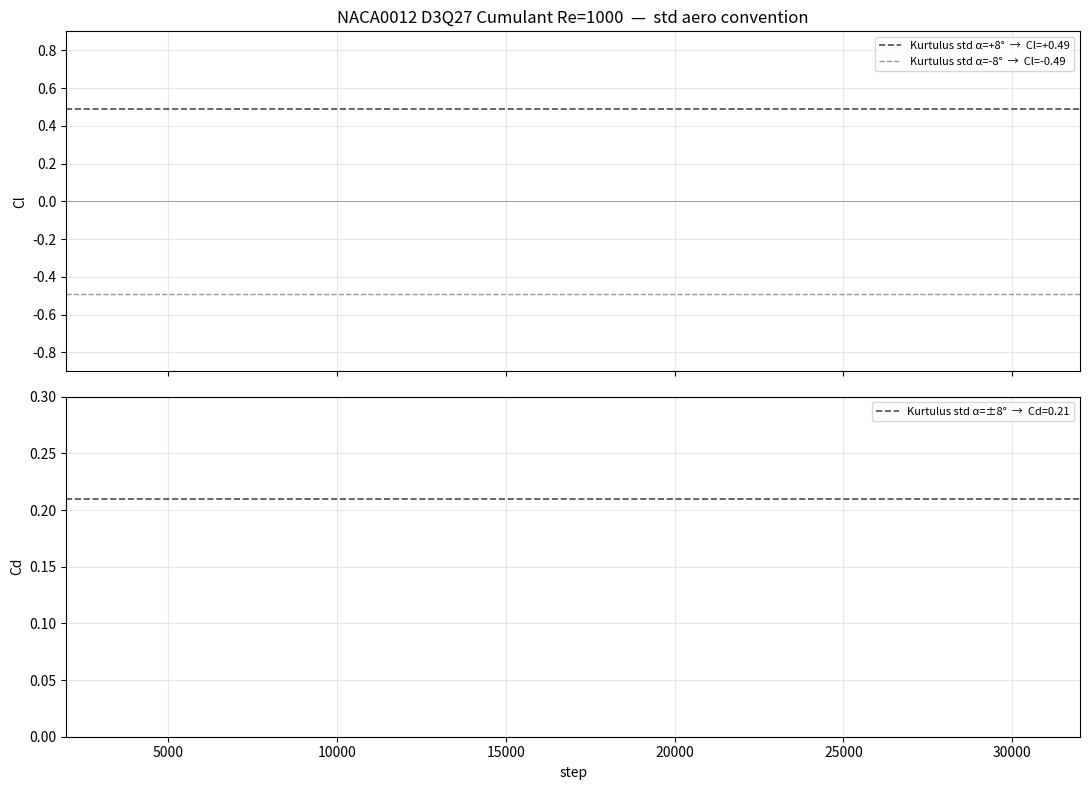

Source code (Python): (Note: this script raises an exception after producing the figure.)
"""NACA0012 final summary plot — pre-fix vs post-fix, D/dx=40 vs D/dx=80.

Relabels pre-fix runs into standard aero convention (our pre-fix --alpha = std -α).
Reference: Kurtulus 2015, NACA0012 Re=1000:
    α=+8°: Cl_avg ≈ +0.49, Cd_avg ≈ 0.21
"""
from __future__ import annotations
import csv, os, statistics as st
import matplotlib
matplotlib.use('Agg')
import matplotlib.pyplot as plt

BASE = '/home/yzk/CompressibleCFD'

# (label, csv_path, sign_flip_due_to_pre_fix_convention, color, linestyle)
runs = [
    ('STAIR std α=-8 (D/dx=40, pre-fix)',
     f'{BASE}/output_naca_a8_kurtulus/forces.csv',     False, 'C0', '-'),
    ('QBB   std α=-8 (D/dx=40, pre-fix)',
     f'{BASE}/output_qbb_a8_steady/forces.csv',        False, 'C1', '-'),
    ('QBB   std α=+8 (D/dx=40, pre-fix --alpha -8)',
     f'{BASE}/output_qbb_aminus8_steady/forces.csv',   False, 'C2', '-'),
    ('QBB   std α=+8 (D/dx=80, POST-fix --alpha +8)',
     f'{BASE}/output_qbb_dx80_a8_prod/forces.csv',     False, 'C3', '-'),
]

KURTULUS_CL = 0.49
KURTULUS_CD = 0.21

fig, (ax_cl, ax_cd) = plt.subplots(2, 1, figsize=(11, 8), sharex=True)
ax_cl.set_xlim(2000, 32000)
ax_cl.set_ylim(-0.9, 0.9)
ax_cd.set_xlim(2000, 32000)
ax_cd.set_ylim(0.0, 0.30)
summary = []
for name, path, _flip, c, ls in runs:
    if not os.path.exists(path):
        print(f"  missing: {path}")
        continue
    rows = list(csv.DictReader(open(path)))
    s  = [int(r['step'])  for r in rows]
    cl = [float(r['Cl']) for r in rows]
    cd = [float(r['Cd']) for r in rows]
    ax_cl.plot(s, cl, c+ls, label=name, lw=0.8, alpha=0.85)
    ax_cd.plot(s, cd, c+ls, label=name, lw=0.8, alpha=0.85)
    # half-window mean (last half of run)
    n_total = len(s)
    cutoff  = s[n_total // 2]
    cl_h = [v for st_, v in zip(s, cl) if st_ >= cutoff]
    cd_h = [v for st_, v in zip(s, cd) if st_ >= cutoff]
    if cl_h:
        cl_mean, cl_std = st.mean(cl_h), st.stdev(cl_h)
        cd_mean = st.mean(cd_h)
        ax_cl.axhline(cl_mean, color=c, linestyle=':', alpha=0.6, lw=1)
        ax_cd.axhline(cd_mean, color=c, linestyle=':', alpha=0.6, lw=1)
        summary.append((name, cl_mean, cl_std, cd_mean, len(cl_h), cutoff, s[-1]))

ax_cl.axhline(+KURTULUS_CL, color='k', linestyle='--', alpha=0.7, lw=1.2,
              label=f'Kurtulus std α=+8°  →  Cl=+{KURTULUS_CL}')
ax_cl.axhline(-KURTULUS_CL, color='k', linestyle='--', alpha=0.4, lw=1,
              label=f'Kurtulus std α=-8°  →  Cl=-{KURTULUS_CL}')
ax_cd.axhline(KURTULUS_CD, color='k', linestyle='--', alpha=0.7, lw=1.2,
              label=f'Kurtulus std α=±8°  →  Cd={KURTULUS_CD}')

ax_cl.axhline(0, color='gray', lw=0.5)
ax_cl.set_ylabel('Cl')
ax_cl.set_title('NACA0012 D3Q27 Cumulant Re=1000  —  std aero convention')
ax_cl.legend(loc='best', fontsize=8)
ax_cl.grid(True, alpha=0.3)

ax_cd.set_xlabel('step')
ax_cd.set_ylabel('Cd')
ax_cd.legend(loc='best', fontsize=8)
ax_cd.grid(True, alpha=0.3)

plt.tight_layout()
out = f'{BASE}/naca_final_summary.png'
plt.savefig(out, dpi=120)
print(f'\nSaved: {out}\n')
print('Half-window means (last half of each run):')
print(f'  {"case":52s}  {"Cl_mean":>9s}  {"Cl_std":>7s}  {"Cd_mean":>8s}  N    steps')
for name, cl_m, cl_s, cd_m, n, cut, end in summary:
    print(f'  {name:52s}  {cl_m:+9.4f}  {cl_s:7.4f}  {cd_m:8.4f}  {n:3d}  [{cut},{end}]')

# Kurtulus magnitude analysis
print(f'\nKurtulus reference: |Cl|={KURTULUS_CL}, |Cd|={KURTULUS_CD}')
for name, cl_m, _, cd_m, _, _, _ in summary:
    print(f'  {name:52s}  |Cl|/Kurt={abs(cl_m)/KURTULUS_CL:.0%}  |Cd|/Kurt={cd_m/KURTULUS_CD:.0%}')
